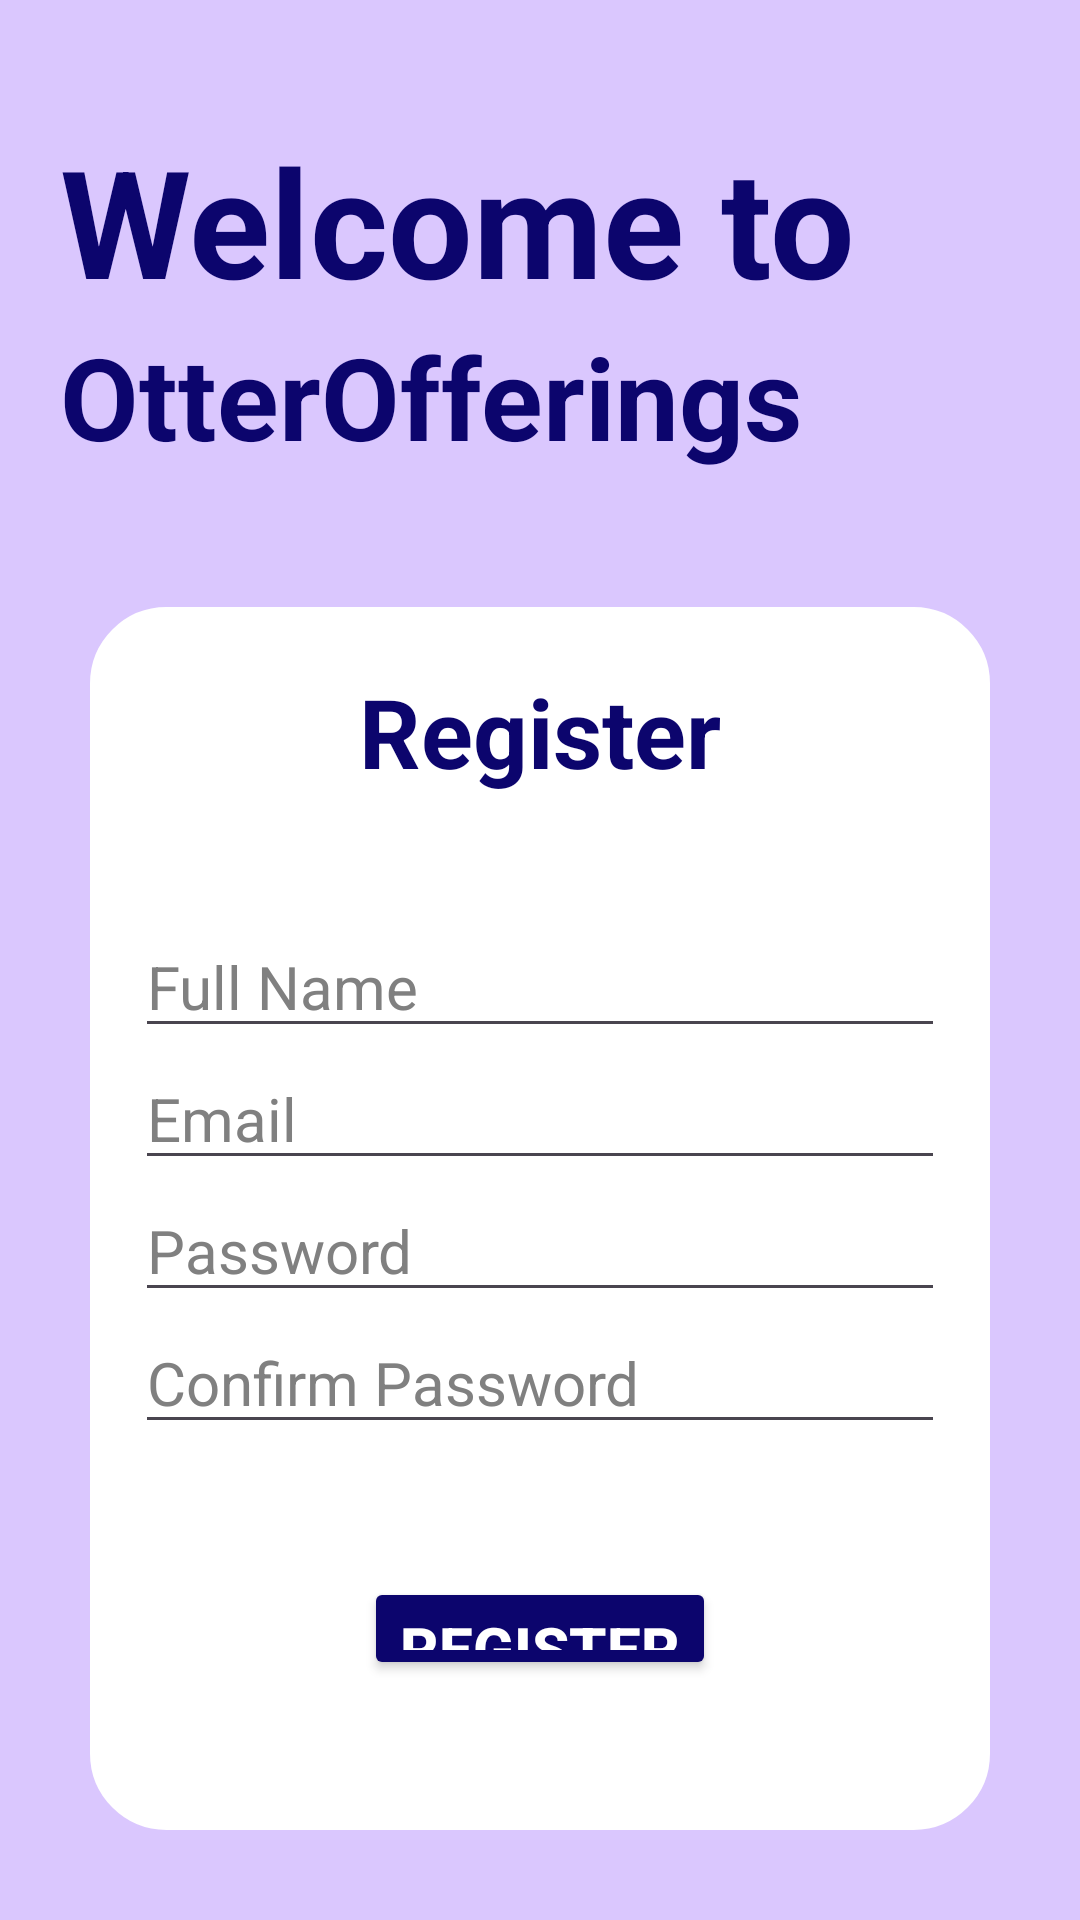

Here is an Android app screen rendered from its layout file. Give the layout XML and the strings, colors and styles it references.
<!-- AndroidManifest.xml: application theme Theme.OtterOfferings -->
<!-- res/layout/activity_register_page.xml -->
<?xml version="1.0" encoding="utf-8"?>
<LinearLayout xmlns:android="http://schemas.android.com/apk/res/android"
    xmlns:app="http://schemas.android.com/apk/res-auto"
    xmlns:tools="http://schemas.android.com/tools"
    android:id="@+id/main"
    android:layout_width="match_parent"
    android:layout_height="match_parent"
    android:background="@color/main_bg"
    android:orientation="vertical"
    tools:context=".LoginPage" >

    <TextView
        android:layout_width="match_parent"
        android:layout_height="wrap_content"
        android:paddingStart="20dp"
        android:paddingTop="40dp"
        android:text="@string/main_welcomeText"
        android:textColor="@color/main_text"
        android:textSize="50sp"
        android:textStyle="bold" />

    <TextView
        android:layout_width="match_parent"
        android:layout_height="wrap_content"
        android:paddingStart="20dp"
        android:paddingBottom="15sp"
        android:text="@string/app_name"
        android:textColor="@color/main_text"
        android:textSize="38sp"
        android:textStyle="bold" />

    <LinearLayout
        android:layout_width="match_parent"
        android:layout_height="wrap_content"
        android:layout_margin="30sp"
        android:background="@drawable/rounded_rectangle"
        android:backgroundTint="@color/white"
        android:gravity="center"
        android:orientation="vertical"
        android:paddingBottom="50sp">

        <TextView
            android:layout_width="match_parent"
            android:layout_height="wrap_content"
            android:paddingTop="20sp"
            android:paddingBottom="40sp"
            android:text="@string/register"
            android:textAlignment="center"
            android:textColor="@color/main_text"
            android:textSize="32sp"
            android:textStyle="bold" />

        <EditText
            android:id="@+id/register_fullName"
            android:layout_width="match_parent"
            android:layout_height="wrap_content"
            android:layout_marginLeft="15sp"
            android:layout_marginRight="15sp"
            android:ems="10"
            android:hint="Full Name"
            android:inputType="text"
            android:textColor="@color/main_text"
            android:textColorHint="@color/hint"
            android:textSize="20sp" />

        <EditText
            android:id="@+id/register_email"
            android:layout_width="match_parent"
            android:layout_height="wrap_content"
            android:layout_marginLeft="15sp"
            android:layout_marginRight="15sp"
            android:ems="10"
            android:hint="Email"
            android:inputType="text|textEmailAddress"
            android:textColor="@color/main_text"
            android:textColorHint="@color/hint"
            android:textSize="20sp" />

        <EditText
            android:id="@+id/register_password"
            android:layout_width="match_parent"
            android:layout_height="wrap_content"
            android:layout_marginLeft="15sp"
            android:layout_marginRight="15sp"
            android:ems="10"
            android:hint="Password"
            android:inputType="text|textPassword"
            android:textColor="@color/main_text"
            android:textColorHint="@color/hint"
            android:textSize="20sp" />

        <EditText
            android:id="@+id/register_confirmPassword"
            android:layout_width="match_parent"
            android:layout_height="wrap_content"
            android:layout_marginLeft="15sp"
            android:layout_marginRight="15sp"
            android:ems="10"
            android:hint="Confirm Password"
            android:inputType="text|textPassword"
            android:textColor="@color/main_text"
            android:textColorHint="@color/hint"
            android:textSize="20sp" />

        <TextView
            android:id="@+id/register_errorBox"
            android:layout_width="match_parent"
            android:layout_height="wrap_content"
            android:textAlignment="center"
            android:textColor="@color/error"
            android:textSize="18sp"
            android:textStyle="bold" />

        <Button
            android:id="@+id/register_button"
            android:layout_width="wrap_content"
            android:layout_height="wrap_content"
            android:layout_marginTop="20sp"
            android:backgroundTint="@color/main_text"
            android:onClick="registerHandler"
            android:text="@string/register"
            android:textColor="@color/white"
            android:textSize="20sp"
            android:textStyle="bold" />

        <Button
            android:id="@+id/go_to_login_button"
            android:layout_width="match_parent"
            android:layout_height="wrap_content"
            android:backgroundTint="@color/white"
            android:onClick="goToLoginHandler"
            android:text="@string/go_to_login"
            android:textColor="@color/main_text"
            android:textSize="14sp" />
    </LinearLayout>

</LinearLayout>
<!-- resources referenced by this layout -->
<resources>
  <color name="error">#FFFF0000</color>
  <color name="hint">#808080</color>
  <color name="main_bg">#DAC7FE</color>
  <color name="main_text">#0C056D</color>
  <color name="white">#FFFFFFFF</color>
  <!-- drawable rounded_rectangle (drawable) -->
  <?xml version="1.0" encoding="utf-8"?>
  <shape xmlns:android="http://schemas.android.com/apk/res/android"
      android:shape="rectangle" >
  
      
      <corners
          android:radius="25dp" />
      <stroke android:width="0.9dp"
          android:color="@color/white" />
      
  
      <size
          android:height="40dp"
          android:width="40dp" />
      
  </shape>
  <string name="app_name">OtterOfferings</string>
  <string name="go_to_login">Already have an account? Log in!</string>
  <string name="main_welcomeText">Welcome to</string>
  <string name="register">Register</string>
  <style name="Theme.OtterOfferings" parent="Base.Theme.OtterOfferings" />
  <style name="Base.Theme.OtterOfferings" parent="Theme.Material3.DayNight.NoActionBar">
          
          
      </style>
</resources>
